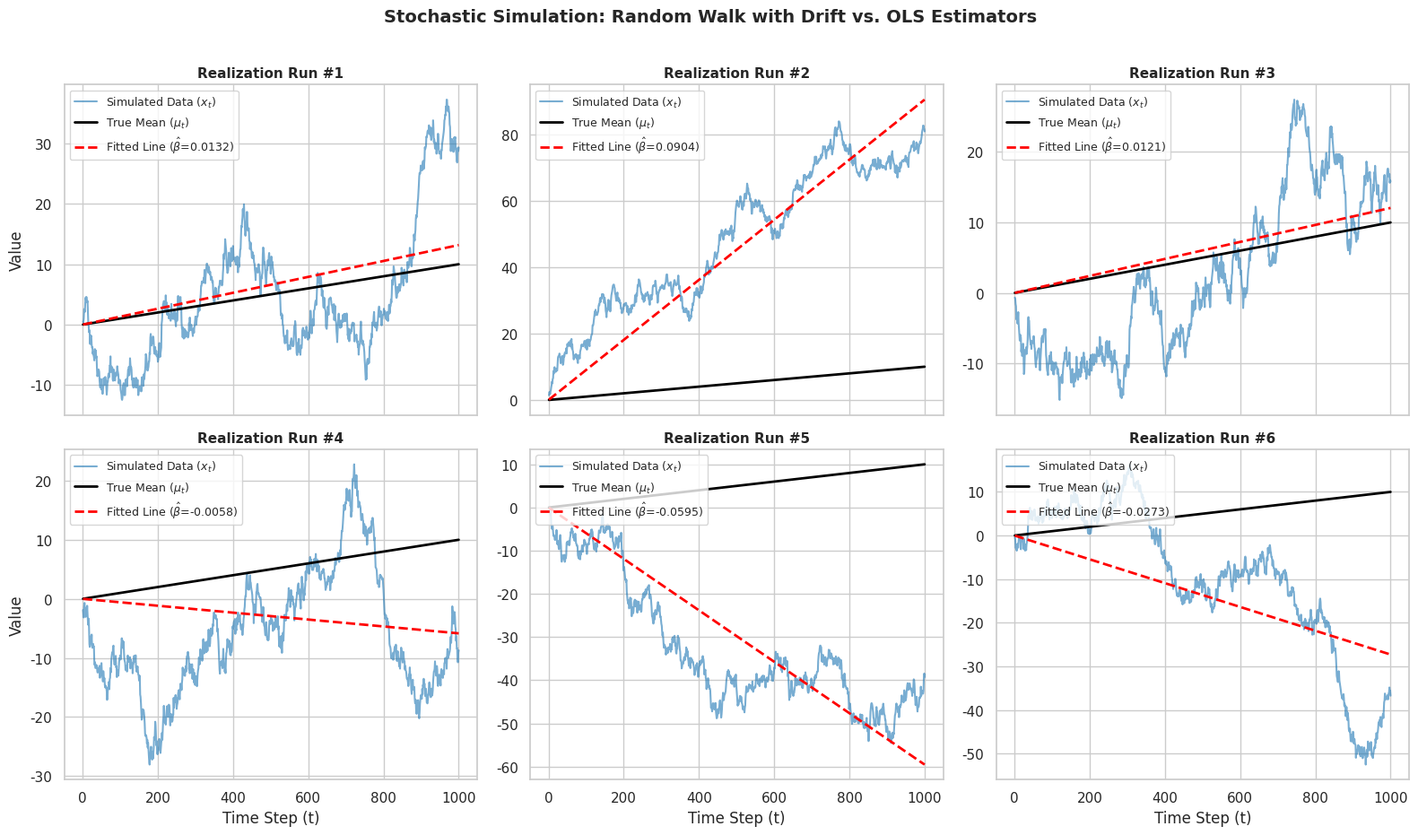

Write Python code to recreate this figure.
import os
import numpy as np
import matplotlib.pyplot as plt
import seaborn as sns

def run_random_walk_simulations():
    print(" Launching Random Walk with Drift Simulation Engine...")
    
    # 1. Simulation Parameters
    n = 1000
    delta = 0.01
    sigma = 1.0
    t = np.arange(1, n + 1)
    
    # Theoretical mean function: mu_t = 0.01 * t
    mean_function = delta * t
    
    # Configure a clean 2x3 subplot matrix for the six simulations
    sns.set_theme(style="whitegrid")
    fig, axes = plt.subplots(2, 3, figsize=(16, 10), sharex=True, sharey=False)
    axes = axes.flatten()
    
    # Seed for reproducibility while maintaining unique random iterations
    np.random.seed(42)
    
    print(" Simulating paths and computing ordinary least squares lines...")
    for i in range(6):
        # Generate random white noise shocks
        white_noise = np.random.normal(0, sigma, n)
        
        # Construct the random walk with drift: x_t = x_{t-1} + delta + w_t
        drifts = np.full(n, delta)
        x = np.cumsum(drifts + white_noise)
        
        # Fit zero-intercept OLS regression: x_t = beta * t + w_t
        beta_hat = np.sum(t * x) / np.sum(t**2)
        fitted_line = beta_hat * t
        
        # Plot using raw strings to safely handle LaTeX components
        ax = axes[i]
        ax.plot(t, x, color="#1f77b4", alpha=0.6, label=r"Simulated Data ($x_t$)")
        ax.plot(t, mean_function, color="black", linestyle="-", linewidth=2, label=r"True Mean ($\mu_t$)")
        ax.plot(t, fitted_line, color="red", linestyle="--", linewidth=2, label=fr"Fitted Line ($\hat{{\beta}}$={beta_hat:.4f})")
        
        ax.set_title(f"Realization Run #{i+1}", fontsize=11, fontweight="bold")
        
        # Add labels based on subplot position index
        if i >= 3:
            ax.set_xlabel("Time Step (t)")
        if i == 0 or i == 3:
            ax.set_ylabel("Value")
            
        ax.legend(fontsize=9, loc="upper left")

    plt.suptitle("Stochastic Simulation: Random Walk with Drift vs. OLS Estimators", fontsize=14, fontweight="bold", y=0.96)
    plt.tight_layout(rect=[0, 0.03, 1, 0.95])
    
    # 2. Save the final graphic output safely
    output_dir = "documentation"
    os.makedirs(output_dir, exist_ok=True)
    save_path = os.path.join(output_dir, "random_walk_simulations.png")
    plt.savefig(save_path, dpi=300)
    plt.close()
    
    print("\n" + "="*65)
    print(" STOCHASTIC REPLICATED SIMULATIONS COMPLETED SUCCESSFULLY!")
    print(f" Master dashboard layout saved to: '{save_path}'")
    print("=======================================================\n")

if __name__ == "__main__":
    run_random_walk_simulations()
